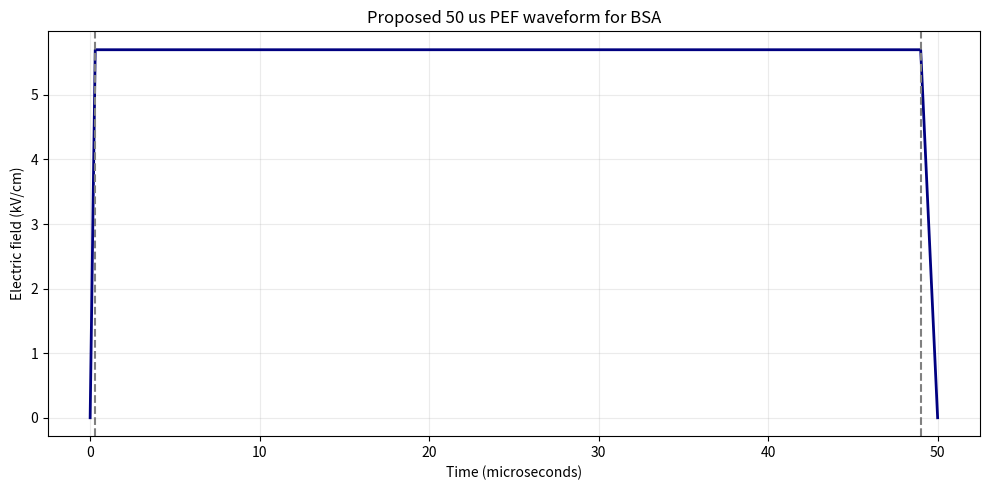
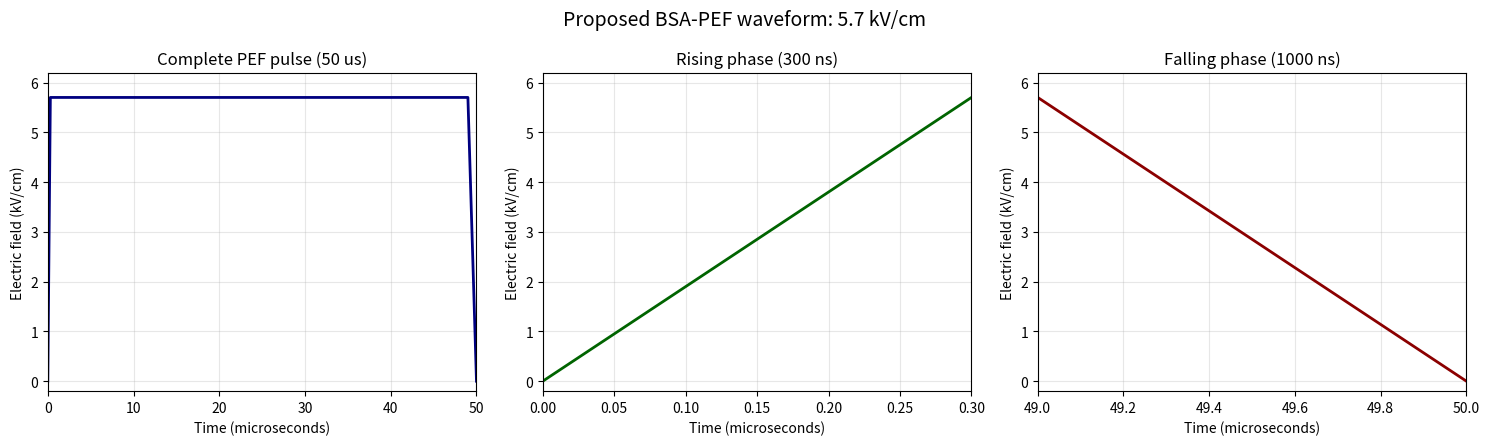

Source code (Python) for these figures, in order:

import numpy as np
import matplotlib.pyplot as plt
from pathlib import Path

# Parameters
pulse_us = 50.0
rise_us = 0.3
fall_us = 1.0
field_kv_cm = 5.7

# Assumption: 50 us includes rise, plateau and fall
plateau_us = pulse_us - rise_us - fall_us

assert plateau_us > 0

# Include the exact phase boundaries
t = np.unique(np.concatenate([
    np.linspace(0, rise_us, 301),
    np.linspace(rise_us, rise_us + plateau_us, 1001),
    np.linspace(rise_us + plateau_us, pulse_us, 1001),
]))

# Idealised trapezoidal waveform
E = np.interp(
    t,
    [0, rise_us, rise_us + plateau_us, pulse_us],
    [0, field_kv_cm, field_kv_cm, 0]
)

# Validate the phase boundaries
assert np.isclose(np.interp(rise_us, t, E), field_kv_cm)
assert np.isclose(
    np.interp(rise_us + plateau_us, t, E),
    field_kv_cm
)
assert np.isclose(E[0], 0)
assert np.isclose(E[-1], 0)

# Save results
data_dir = Path("analysis/pef_waveform")
figure_dir = Path("figures/pef_waveform")

data_dir.mkdir(parents=True, exist_ok=True)
figure_dir.mkdir(parents=True, exist_ok=True)

np.savetxt(
    data_dir / "pef_waveform.csv",
    np.column_stack((t, E)),
    delimiter=",",
    header="time_us,electric_field_kV_per_cm",
    comments=""
)

plt.figure(figsize=(10, 5))
plt.plot(t, E, color="navy", linewidth=2)
plt.axvline(rise_us, color="gray", linestyle="--")
plt.axvline(
    rise_us + plateau_us,
    color="gray",
    linestyle="--"
)

plt.xlabel("Time (microseconds)")
plt.ylabel("Electric field (kV/cm)")
plt.title("Proposed 50 us PEF waveform for BSA")
plt.grid(alpha=0.25)
plt.tight_layout()

plt.savefig(
    figure_dir / "pef_waveform_50us.png",
    dpi=300
)
plt.close()

print("Waveform generated successfully")
print(f"Rising phase: {rise_us} us")
print(f"Plateau phase: {plateau_us} us")
print(f"Falling phase: {fall_us} us")
print(f"Total duration: {pulse_us} us")
print(f"Maximum electric field: {E.max()} kV/cm")
print(f"Number of waveform samples: {len(t)}")


# Detailed visualisation of the three pulse phases
fig, axes = plt.subplots(1, 3, figsize=(15, 4.5))

# Full pulse
axes[0].plot(t, E, color="navy", linewidth=2)
axes[0].set_title("Complete PEF pulse (50 us)")
axes[0].set_xlim(0, 50)
axes[0].set_ylim(-0.2, 6.2)

# Rising phase
axes[1].plot(t, E, color="darkgreen", linewidth=2)
axes[1].set_title("Rising phase (300 ns)")
axes[1].set_xlim(0, 0.3)
axes[1].set_ylim(-0.2, 6.2)

# Falling phase
axes[2].plot(t, E, color="darkred", linewidth=2)
axes[2].set_title("Falling phase (1000 ns)")
axes[2].set_xlim(49, 50)
axes[2].set_ylim(-0.2, 6.2)

for ax in axes:
    ax.set_xlabel("Time (microseconds)")
    ax.set_ylabel("Electric field (kV/cm)")
    ax.grid(alpha=0.3)

fig.suptitle(
    "Proposed BSA-PEF waveform: 5.7 kV/cm",
    fontsize=14
)
fig.tight_layout()

fig.savefig(
    figure_dir / "pef_waveform_three_phases.png",
    dpi=300,
    bbox_inches="tight"
)
plt.close(fig)

print("Three-phase waveform figure saved successfully")
